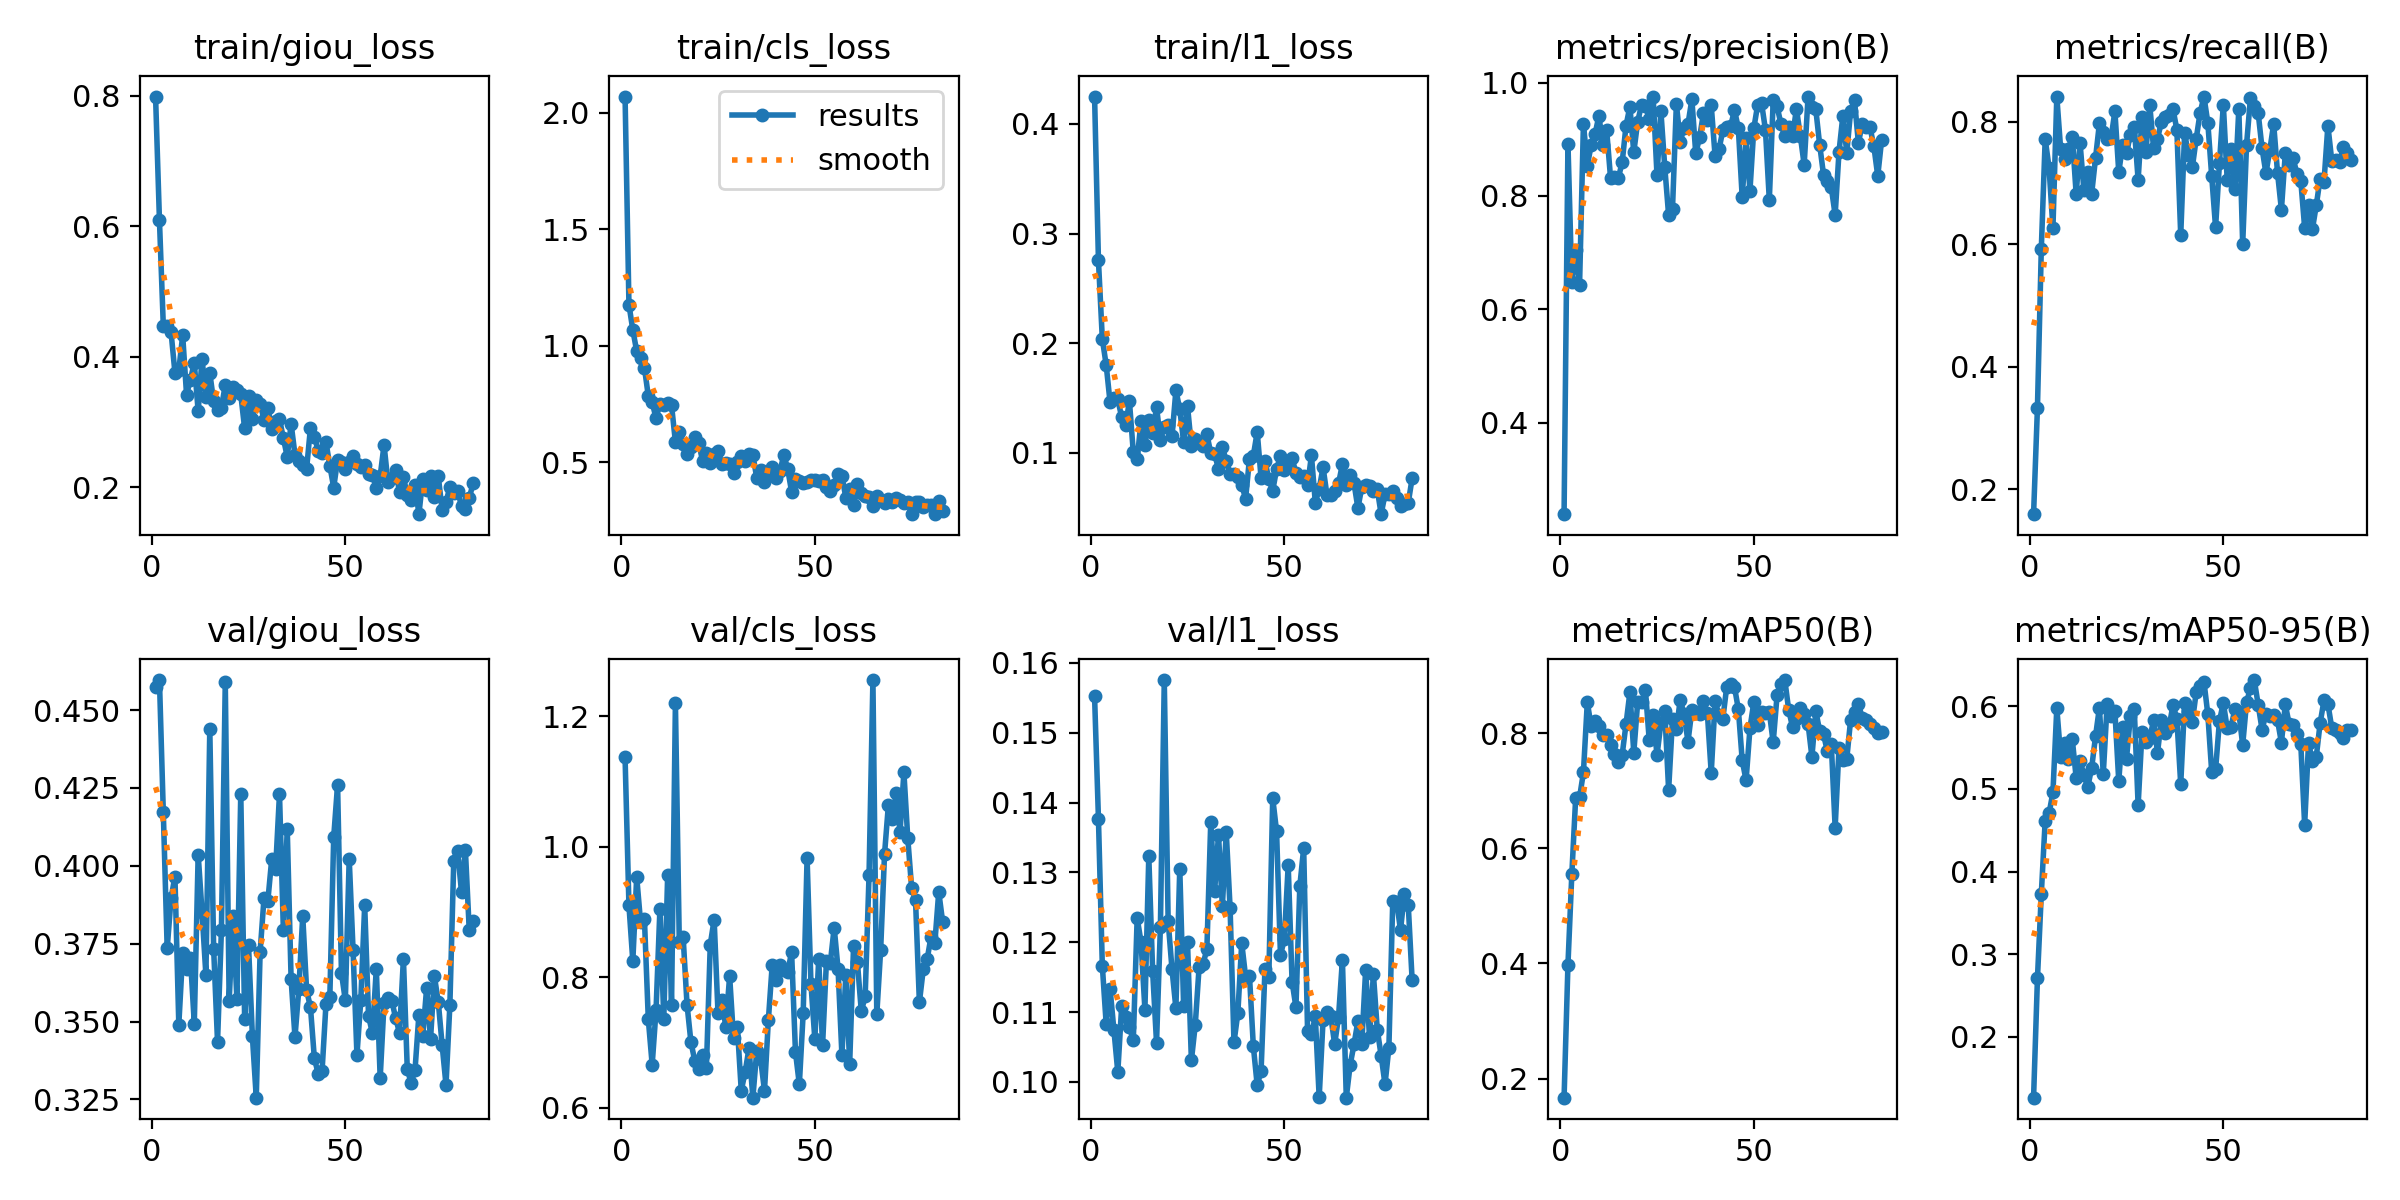

Data behind this chart, as committed beside it:
epoch, time, train/giou_loss, train/cls_loss, train/l1_loss, metrics/precision(B), metrics/recall(B), metrics/mAP50(B), metrics/mAP50-95(B), val/giou_loss, val/cls_loss, val/l1_loss, lr/pg0, lr/pg1, lr/pg2
1, 20.49, 0.7987, 2.071, 0.4249, 0.2386, 0.1596, 0.1669, 0.1266, 0.4574, 1.137, 0.1552, 0.0001715, 0.0001715, 0.0001715
2, 35.43, 0.6092, 1.177, 0.2754, 0.8924, 0.3333, 0.3977, 0.2707, 0.4596, 0.9099, 0.1377, 0.0003537, 0.0003537, 0.0003537
3, 45.47, 0.447, 1.068, 0.204, 0.6474, 0.5932, 0.5549, 0.3733, 0.4171, 0.8244, 0.1167, 0.0005323, 0.0005323, 0.0005323
4, 54.86, 0.4467, 0.9769, 0.1801, 0.7044, 0.7721, 0.688, 0.4616, 0.3735, 0.9536, 0.1083, 0.0007071, 0.0007071, 0.0007071
5, 63.9, 0.4373, 0.9484, 0.1463, 0.6433, 0.7251, 0.6884, 0.4704, 0.3896, 0.8843, 0.1134, 0.0008783, 0.0008783, 0.0008783
6, 72.79, 0.3756, 0.9051, 0.1505, 0.9276, 0.6264, 0.7318, 0.4958, 0.3966, 0.8888, 0.1074, 0.001046, 0.001046, 0.001046
7, 81.6, 0.3794, 0.7845, 0.1488, 0.8533, 0.8413, 0.8538, 0.5977, 0.349, 0.7353, 0.1014, 0.00121, 0.00121, 0.00121
8, 90.46, 0.4326, 0.7565, 0.1326, 0.8896, 0.7549, 0.8115, 0.5388, 0.372, 0.6657, 0.1109, 0.00133, 0.00133, 0.00133
9, 99.05, 0.3418, 0.6893, 0.1252, 0.9093, 0.7387, 0.8208, 0.5554, 0.3669, 0.7494, 0.1094, 0.001316, 0.001316, 0.001316
10, 108, 0.365, 0.75, 0.1471, 0.9412, 0.7551, 0.8132, 0.5364, 0.3705, 0.9044, 0.1078, 0.001302, 0.001302, 0.001302
11, 116.7, 0.3904, 0.7448, 0.1007, 0.8897, 0.7761, 0.7966, 0.5596, 0.3493, 0.7365, 0.1059, 0.001288, 0.001288, 0.001288
12, 125.5, 0.3161, 0.7527, 0.09408, 0.9154, 0.6821, 0.7967, 0.5134, 0.4036, 0.9568, 0.1235, 0.001273, 0.001273, 0.001273
13, 134.4, 0.3966, 0.7445, 0.129, 0.832, 0.766, 0.7795, 0.5338, 0.3851, 0.7578, 0.12, 0.001259, 0.001259, 0.001259
14, 143.2, 0.338, 0.5868, 0.1072, 0.8332, 0.6881, 0.7629, 0.5167, 0.3648, 1.22, 0.1104, 0.001245, 0.001245, 0.001245
15, 151.9, 0.375, 0.6309, 0.1297, 0.8315, 0.718, 0.7498, 0.5022, 0.444, 0.8537, 0.1323, 0.001231, 0.001231, 0.001231
16, 160.7, 0.3313, 0.5772, 0.1178, 0.859, 0.6826, 0.7621, 0.5253, 0.3733, 0.8609, 0.1158, 0.001217, 0.001217, 0.001217
17, 169.6, 0.318, 0.534, 0.1418, 0.924, 0.7408, 0.8158, 0.5635, 0.3435, 0.7578, 0.1056, 0.001203, 0.001203, 0.001203
18, 178.4, 0.3216, 0.5649, 0.1121, 0.9575, 0.7974, 0.8709, 0.5982, 0.3793, 0.7007, 0.1222, 0.001189, 0.001189, 0.001189
19, 187.2, 0.357, 0.6071, 0.124, 0.8768, 0.7826, 0.7657, 0.518, 0.4589, 0.6717, 0.1575, 0.001174, 0.001174, 0.001174
20, 195.9, 0.336, 0.5836, 0.1255, 0.9308, 0.7715, 0.8534, 0.6028, 0.3565, 0.6591, 0.123, 0.00116, 0.00116, 0.00116
21, 205, 0.3533, 0.5064, 0.1152, 0.9605, 0.7732, 0.8534, 0.5877, 0.3839, 0.6799, 0.1161, 0.001146, 0.001146, 0.001146
22, 213.9, 0.349, 0.5387, 0.157, 0.9585, 0.8172, 0.875, 0.5938, 0.3573, 0.6602, 0.1105, 0.001132, 0.001132, 0.001132
23, 222.6, 0.3422, 0.4968, 0.1399, 0.9355, 0.7178, 0.7872, 0.509, 0.4232, 0.8498, 0.1306, 0.001118, 0.001118, 0.001118
24, 231.4, 0.29, 0.5345, 0.1098, 0.9753, 0.7624, 0.8307, 0.5746, 0.3509, 0.8882, 0.1108, 0.001104, 0.001104, 0.001104
25, 240.2, 0.3402, 0.5495, 0.1429, 0.836, 0.7494, 0.7617, 0.5366, 0.3745, 0.7443, 0.12, 0.001089, 0.001089, 0.001089
26, 249, 0.3038, 0.4903, 0.1061, 0.9497, 0.779, 0.8169, 0.5881, 0.3453, 0.7646, 0.1031, 0.001075, 0.001075, 0.001075
27, 257.7, 0.3339, 0.498, 0.1127, 0.8512, 0.792, 0.8382, 0.597, 0.3256, 0.7238, 0.1082, 0.001061, 0.001061, 0.001061
28, 266.5, 0.328, 0.4917, 0.1094, 0.7658, 0.7051, 0.7012, 0.4801, 0.3724, 0.8017, 0.1165, 0.001047, 0.001047, 0.001047
29, 275.2, 0.3032, 0.4521, 0.106, 0.7778, 0.8075, 0.8244, 0.5689, 0.3896, 0.7069, 0.1169, 0.001033, 0.001033, 0.001033
30, 284.2, 0.3216, 0.4992, 0.1171, 0.9623, 0.7511, 0.8069, 0.5561, 0.3888, 0.7239, 0.119, 0.001019, 0.001019, 0.001019
31, 292.8, 0.2886, 0.5255, 0.09986, 0.896, 0.8274, 0.8579, 0.5612, 0.4022, 0.6261, 0.1372, 0.001005, 0.001005, 0.001005
32, 301.6, 0.3015, 0.5061, 0.09883, 0.9206, 0.7567, 0.8325, 0.5829, 0.399, 0.6541, 0.1273, 0.0009904, 0.0009904, 0.0009904
33, 310.3, 0.3042, 0.5365, 0.08554, 0.9267, 0.7726, 0.7852, 0.5434, 0.4231, 0.6911, 0.1354, 0.0009763, 0.0009763, 0.0009763
34, 319.2, 0.2752, 0.5319, 0.1052, 0.9703, 0.7994, 0.8397, 0.5835, 0.3793, 0.6152, 0.1252, 0.0009621, 0.0009621, 0.0009621
35, 328, 0.2462, 0.432, 0.09281, 0.8751, 0.8085, 0.8361, 0.5672, 0.4118, 0.6867, 0.1358, 0.000948, 0.000948, 0.000948
36, 336.7, 0.297, 0.4682, 0.08078, 0.9031, 0.8112, 0.8326, 0.5748, 0.3635, 0.6746, 0.1248, 0.0009339, 0.0009339, 0.0009339
37, 345.4, 0.2497, 0.4155, 0.08121, 0.9465, 0.8212, 0.8555, 0.6015, 0.345, 0.6259, 0.1056, 0.0009197, 0.0009197, 0.0009197
38, 354.4, 0.2404, 0.4606, 0.07808, 0.9335, 0.7871, 0.835, 0.5848, 0.3605, 0.734, 0.1099, 0.0009056, 0.0009056, 0.0009056
39, 363.2, 0.2343, 0.4773, 0.07068, 0.9597, 0.6147, 0.7308, 0.5055, 0.3839, 0.8192, 0.1199, 0.0008914, 0.0008914, 0.0008914
40, 372, 0.2282, 0.432, 0.05841, 0.8702, 0.7819, 0.8554, 0.6037, 0.3601, 0.796, 0.1151, 0.0008773, 0.0008773, 0.0008773
41, 380.8, 0.2912, 0.4624, 0.09467, 0.882, 0.7462, 0.8315, 0.5939, 0.3545, 0.8189, 0.1152, 0.0008631, 0.0008631, 0.0008631
42, 389.6, 0.2776, 0.5312, 0.09761, 0.9157, 0.7259, 0.8249, 0.5813, 0.3383, 0.8108, 0.1051, 0.000849, 0.000849, 0.000849
43, 398.6, 0.2556, 0.4706, 0.1192, 0.9217, 0.7725, 0.8803, 0.6168, 0.3332, 0.8077, 0.09949, 0.0008348, 0.0008348, 0.0008348
44, 407.5, 0.252, 0.373, 0.07704, 0.9226, 0.8147, 0.8857, 0.624, 0.3342, 0.8386, 0.1016, 0.0008207, 0.0008207, 0.0008207
45, 416.4, 0.2689, 0.4298, 0.09305, 0.9515, 0.8412, 0.8802, 0.6296, 0.3555, 0.6853, 0.1161, 0.0008065, 0.0008065, 0.0008065
46, 425.3, 0.2328, 0.4185, 0.07591, 0.9194, 0.7982, 0.8415, 0.59, 0.3579, 0.6355, 0.1151, 0.0007924, 0.0007924, 0.0007924
47, 434.2, 0.1994, 0.4088, 0.06558, 0.7975, 0.7112, 0.7527, 0.5205, 0.4092, 0.7454, 0.1406, 0.0007782, 0.0007782, 0.0007782
48, 443, 0.2418, 0.4139, 0.08518, 0.9022, 0.6276, 0.7178, 0.5234, 0.426, 0.9829, 0.1359, 0.0007641, 0.0007641, 0.0007641
49, 451.7, 0.2392, 0.4222, 0.09762, 0.8093, 0.7323, 0.8084, 0.5821, 0.3656, 0.7898, 0.1182, 0.0007499, 0.0007499, 0.0007499
50, 460.5, 0.2277, 0.4249, 0.08461, 0.9193, 0.8282, 0.8538, 0.6038, 0.3568, 0.705, 0.1204, 0.0007358, 0.0007358, 0.0007358
51, 469.2, 0.2386, 0.4193, 0.09112, 0.961, 0.7053, 0.8144, 0.5733, 0.4022, 0.8271, 0.131, 0.0007216, 0.0007216, 0.0007216
52, 478.1, 0.2484, 0.4221, 0.09496, 0.9635, 0.7554, 0.8361, 0.5751, 0.3729, 0.6956, 0.1143, 0.0007075, 0.0007075, 0.0007075
53, 486.8, 0.2352, 0.394, 0.08197, 0.9166, 0.6905, 0.8344, 0.5967, 0.3392, 0.8244, 0.1107, 0.0006934, 0.0006934, 0.0006934
54, 495.6, 0.2309, 0.3763, 0.07814, 0.7928, 0.8214, 0.8364, 0.5924, 0.357, 0.8221, 0.128, 0.0006792, 0.0006792, 0.0006792
55, 504.4, 0.2336, 0.4031, 0.07885, 0.9684, 0.6003, 0.7839, 0.5531, 0.3873, 0.8759, 0.1335, 0.0006651, 0.0006651, 0.0006651
56, 513.4, 0.2194, 0.4508, 0.07041, 0.9581, 0.763, 0.8653, 0.6047, 0.3518, 0.8124, 0.1073, 0.0006509, 0.0006509, 0.0006509
57, 522.1, 0.2191, 0.441, 0.09769, 0.927, 0.8385, 0.8849, 0.6218, 0.3462, 0.6801, 0.1068, 0.0006368, 0.0006368, 0.0006368
58, 530.9, 0.198, 0.3482, 0.05479, 0.9055, 0.8266, 0.8921, 0.6315, 0.3669, 0.8035, 0.1094, 0.0006226, 0.0006226, 0.0006226
59, 539.8, 0.2169, 0.3842, 0.0671, 0.9224, 0.8144, 0.8406, 0.6016, 0.3318, 0.6674, 0.09779, 0.0006085, 0.0006085, 0.0006085
60, 548.8, 0.2648, 0.315, 0.08703, 0.905, 0.7567, 0.8103, 0.5717, 0.356, 0.8476, 0.1088, 0.0005943, 0.0005943, 0.0005943
... 23 more rows
